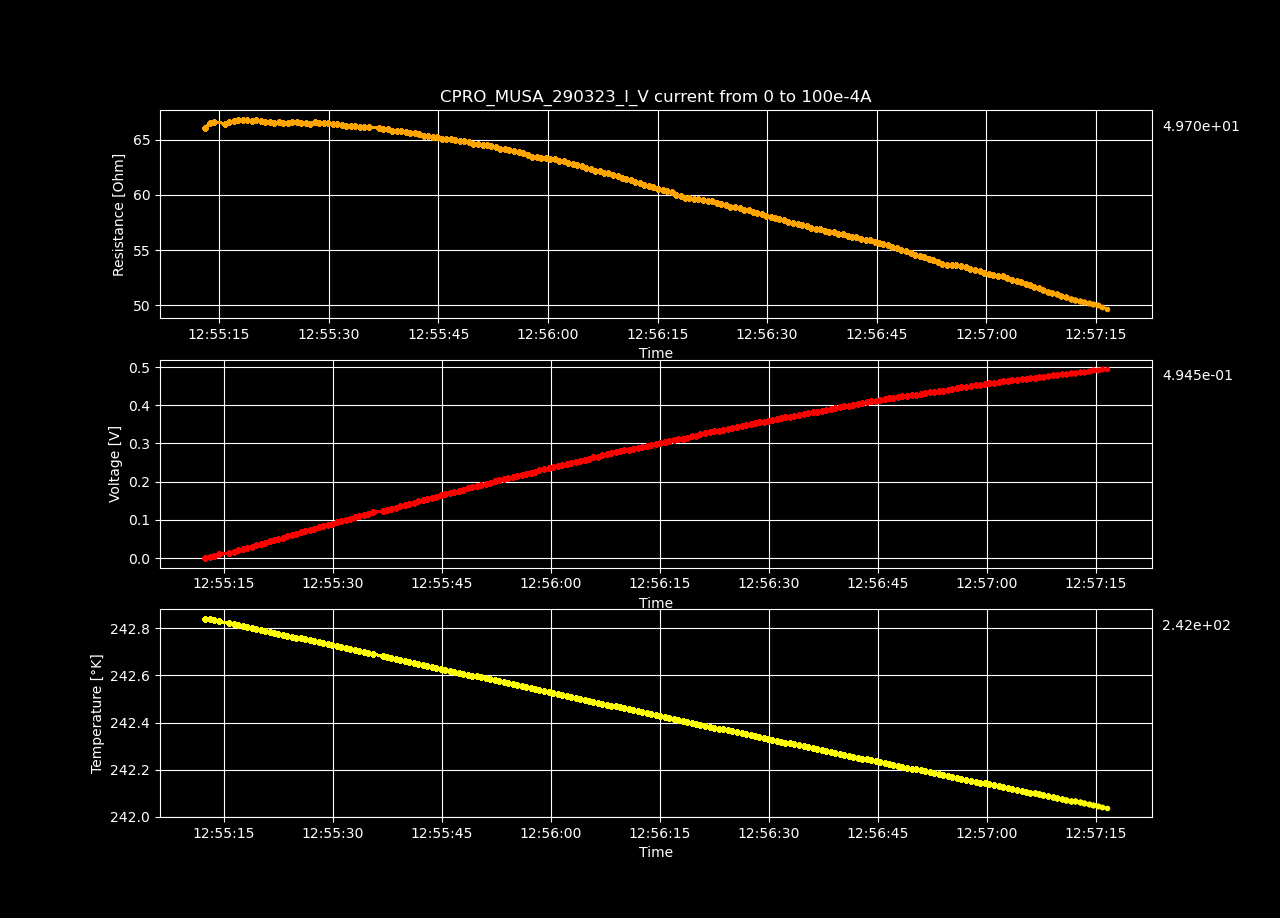

The data file committed next to this chart (first rows):
Datetime, Temperature [K], Voltage [V], Resistance [𝛀], Current Source [A], Electric Field [V/cm], Restivity [𝛀 cm], Current Density [A/cm2]
2023-03-29 12:55:12.438826, 242.8, -3.64954828e-05, -inf, 0.0, -0.001126, -inf, 0.0
2023-03-29 12:55:13.070882, 242.8, 0.003318, 66.04, 5.0251256281407036e-05, 0.1024, 46.57, 0.002199
2023-03-29 12:55:13.686287, 242.8, 0.006682, 66.48, 0.0001005, 0.2062, 46.89, 0.004398
2023-03-29 12:55:14.294216, 242.8, 0.01004, 66.63, 0.0001508, 0.31, 46.99, 0.006598
2023-03-29 12:55:15.760010, 242.8, 0.01336, 66.46, 0.000201, 0.4123, 46.87, 0.008797
2023-03-29 12:55:16.390993, 242.8, 0.01673, 66.59, 0.0002513, 0.5164, 46.96, 0.011
2023-03-29 12:55:16.994522, 242.8, 0.02009, 66.65, 0.0003015, 0.6202, 47, 0.0132
2023-03-29 12:55:17.607254, 242.8, 0.0235, 66.79, 0.0003518, 0.7252, 47.11, 0.01539
2023-03-29 12:55:18.252657, 242.8, 0.02685, 66.8, 0.000402, 0.8288, 47.11, 0.01759
2023-03-29 12:55:18.858963, 242.8, 0.03022, 66.81, 0.0004523, 0.9326, 47.12, 0.01979
2023-03-29 12:55:19.484546, 242.8, 0.03352, 66.71, 0.0005025, 1.035, 47.05, 0.02199
2023-03-29 12:55:20.083950, 242.8, 0.03693, 66.8, 0.0005528, 1.14, 47.11, 0.02419
2023-03-29 12:55:20.686645, 242.8, 0.04021, 66.67, 0.000603, 1.241, 47.02, 0.02639
2023-03-29 12:55:21.301141, 242.8, 0.04353, 66.64, 0.0006533, 1.344, 47, 0.02859
2023-03-29 12:55:21.911031, 242.8, 0.04687, 66.63, 0.0007035, 1.447, 46.99, 0.03079
2023-03-29 12:55:22.522156, 242.8, 0.05015, 66.53, 0.0007538, 1.548, 46.92, 0.03299
2023-03-29 12:55:23.126621, 242.8, 0.05355, 66.6, 0.000804, 1.653, 46.97, 0.03519
2023-03-29 12:55:23.752542, 242.8, 0.05683, 66.52, 0.0008543, 1.754, 46.91, 0.03739
2023-03-29 12:55:24.377977, 242.8, 0.06019, 66.54, 0.0009045, 1.858, 46.93, 0.03959
2023-03-29 12:55:24.993967, 242.8, 0.06359, 66.6, 0.0009548, 1.963, 46.97, 0.04178
2023-03-29 12:55:25.616088, 242.8, 0.06693, 66.6, 0.001005, 2.066, 46.97, 0.04398
2023-03-29 12:55:26.226447, 242.8, 0.07019, 66.51, 0.001055, 2.166, 46.91, 0.04618
2023-03-29 12:55:26.851151, 242.7, 0.07348, 66.47, 0.001106, 2.268, 46.88, 0.04838
2023-03-29 12:55:27.479834, 242.7, 0.07681, 66.46, 0.001156, 2.371, 46.87, 0.05058
2023-03-29 12:55:28.099370, 242.7, 0.08027, 66.55, 0.001206, 2.477, 46.94, 0.05278
2023-03-29 12:55:28.720956, 242.7, 0.0836, 66.55, 0.001256, 2.58, 46.93, 0.05498
2023-03-29 12:55:29.324181, 242.7, 0.08685, 66.48, 0.001307, 2.681, 46.88, 0.05718
2023-03-29 12:55:29.948468, 242.7, 0.09022, 66.49, 0.001357, 2.785, 46.89, 0.05938
2023-03-29 12:55:30.571457, 242.7, 0.09344, 66.41, 0.001407, 2.884, 46.84, 0.06158
2023-03-29 12:55:31.176224, 242.7, 0.09677, 66.4, 0.001457, 2.987, 46.83, 0.06378
2023-03-29 12:55:31.787064, 242.7, 0.09996, 66.31, 0.001508, 3.085, 46.76, 0.06598
2023-03-29 12:55:32.399812, 242.7, 0.1032, 66.26, 0.001558, 3.186, 46.73, 0.06817
2023-03-29 12:55:33.030812, 242.7, 0.1065, 66.24, 0.001608, 3.288, 46.71, 0.07037
2023-03-29 12:55:33.656666, 242.7, 0.1098, 66.24, 0.001658, 3.39, 46.71, 0.07257
2023-03-29 12:55:34.264390, 242.7, 0.113, 66.16, 0.001709, 3.489, 46.66, 0.07477
2023-03-29 12:55:34.875606, 242.7, 0.1164, 66.18, 0.001759, 3.592, 46.67, 0.07697
2023-03-29 12:55:35.495776, 242.7, 0.1196, 66.13, 0.001809, 3.692, 46.64, 0.07917
2023-03-29 12:55:36.849831, 242.7, 0.1228, 66.06, 0.001859, 3.791, 46.59, 0.08137
2023-03-29 12:55:37.461675, 242.7, 0.126, 65.99, 0.00191, 3.889, 46.54, 0.08357
2023-03-29 12:55:38.076652, 242.7, 0.1292, 65.93, 0.00196, 3.988, 46.5, 0.08577
2023-03-29 12:55:38.700129, 242.7, 0.1323, 65.82, 0.00201, 4.083, 46.42, 0.08797
2023-03-29 12:55:39.316610, 242.7, 0.1356, 65.8, 0.00206, 4.184, 46.41, 0.09017
2023-03-29 12:55:39.925385, 242.7, 0.1388, 65.75, 0.002111, 4.283, 46.37, 0.09237
2023-03-29 12:55:40.533016, 242.7, 0.1419, 65.66, 0.002161, 4.379, 46.3, 0.09456
2023-03-29 12:55:41.146032, 242.7, 0.1451, 65.6, 0.002211, 4.477, 46.27, 0.09676
2023-03-29 12:55:41.778053, 242.6, 0.1482, 65.56, 0.002261, 4.576, 46.23, 0.09896
2023-03-29 12:55:42.388647, 242.6, 0.1514, 65.49, 0.002312, 4.673, 46.19, 0.1012
2023-03-29 12:55:42.994914, 242.6, 0.1544, 65.36, 0.002362, 4.764, 46.09, 0.1034
2023-03-29 12:55:43.608077, 242.6, 0.1575, 65.31, 0.002412, 4.862, 46.06, 0.1056
2023-03-29 12:55:44.218091, 242.6, 0.1607, 65.28, 0.002462, 4.961, 46.04, 0.1078
2023-03-29 12:55:44.848937, 242.6, 0.1638, 65.2, 0.002513, 5.056, 45.98, 0.11
2023-03-29 12:55:45.458557, 242.6, 0.1667, 65.04, 0.002563, 5.145, 45.87, 0.1122
2023-03-29 12:55:46.085523, 242.6, 0.17, 65.08, 0.002613, 5.248, 45.89, 0.1144
2023-03-29 12:55:46.721811, 242.6, 0.1733, 65.06, 0.002663, 5.348, 45.88, 0.1166
2023-03-29 12:55:47.337351, 242.6, 0.1763, 64.98, 0.002714, 5.442, 45.83, 0.1188
2023-03-29 12:55:47.949272, 242.6, 0.1794, 64.92, 0.002764, 5.538, 45.78, 0.121
2023-03-29 12:55:48.556370, 242.6, 0.1825, 64.85, 0.002814, 5.632, 45.73, 0.1232
2023-03-29 12:55:49.166046, 242.6, 0.1857, 64.82, 0.002864, 5.73, 45.71, 0.1254
2023-03-29 12:55:49.791623, 242.6, 0.1883, 64.62, 0.002915, 5.813, 45.57, 0.1276
2023-03-29 12:55:50.426004, 242.6, 0.1915, 64.6, 0.002965, 5.911, 45.56, 0.1298
... 140 more rows
